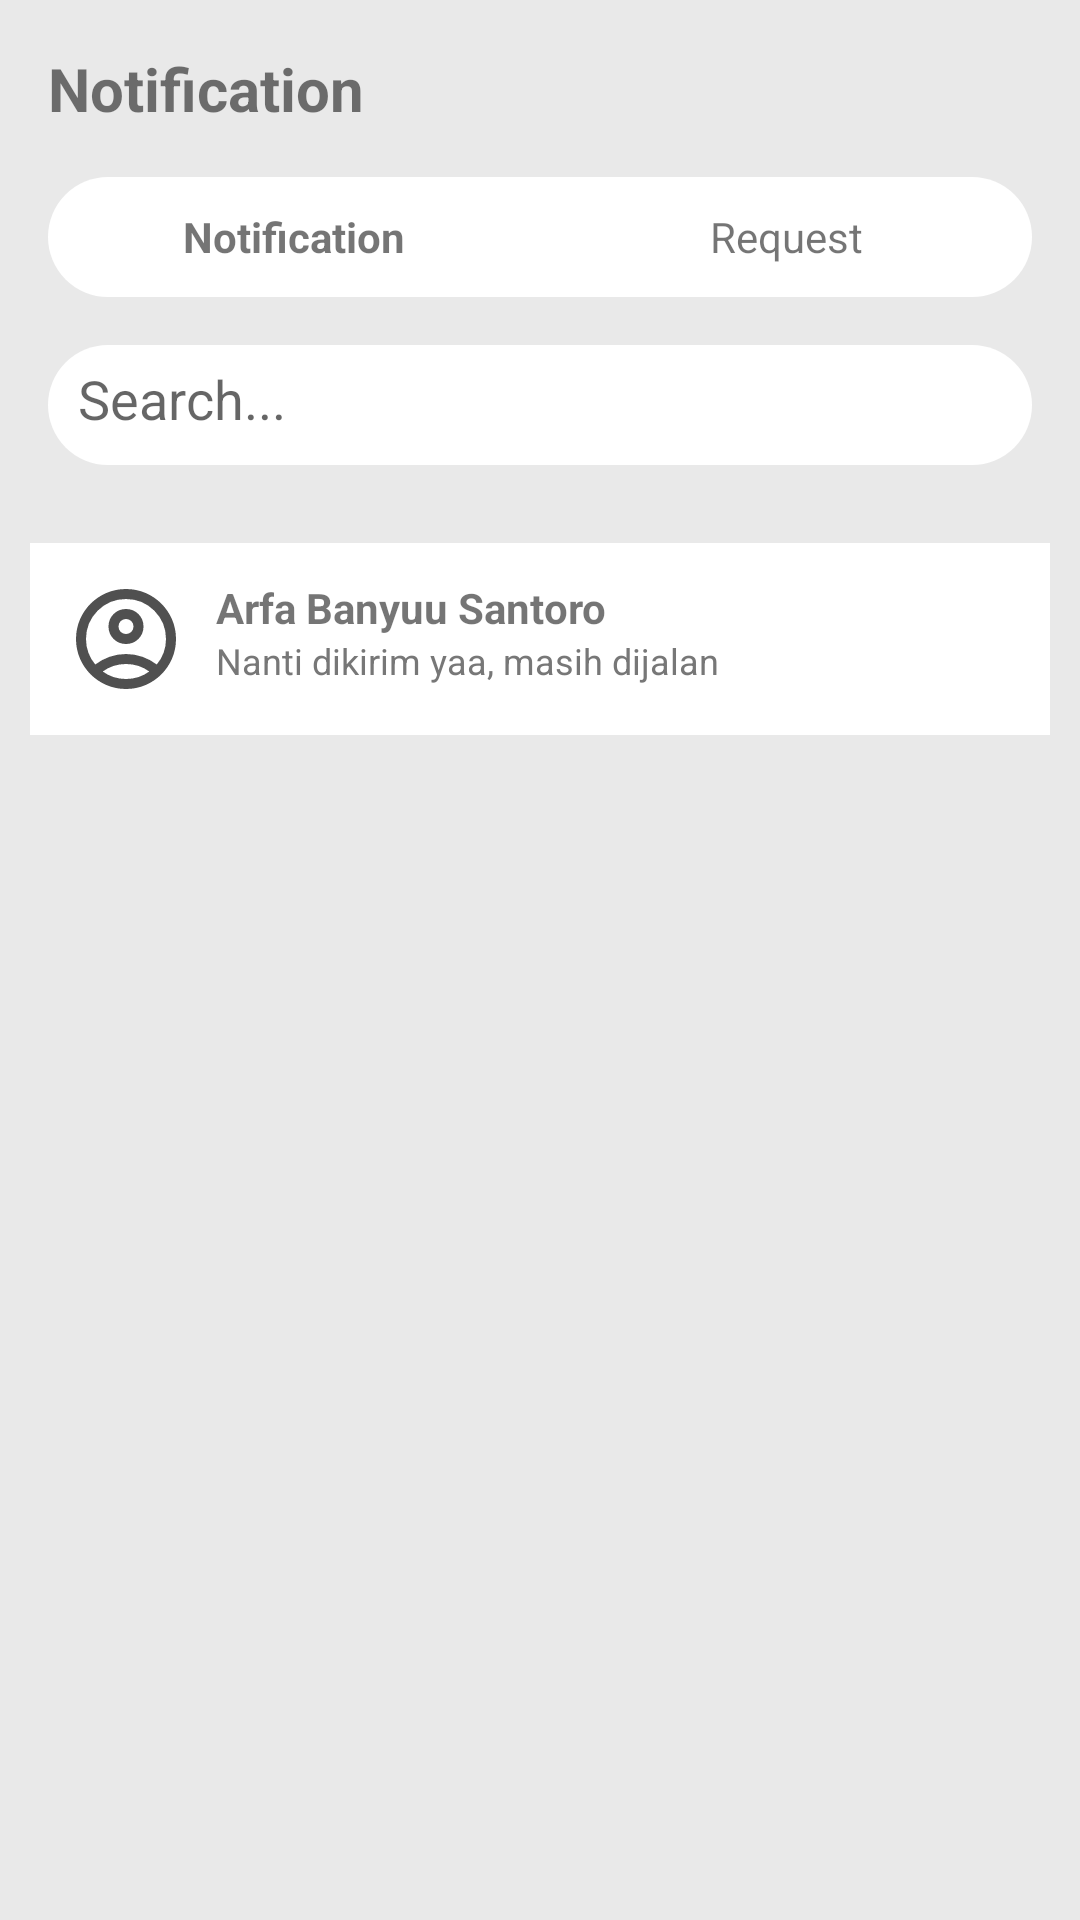

Produce the Android XML layout that renders to this screen, including the resource entries it uses.
<!-- AndroidManifest.xml: application theme Theme.BelaJR -->
<!-- res/layout/activity_notification.xml -->
<?xml version="1.0" encoding="utf-8"?>
<LinearLayout xmlns:android="http://schemas.android.com/apk/res/android"
    android:layout_width="match_parent"
    android:layout_height="match_parent"
    android:orientation="vertical"
    android:background="#E9E9E9">

    
    <TextView
        android:layout_width="wrap_content"
        android:layout_height="wrap_content"
        android:text="Notification"
        android:textSize="20sp"
        android:textStyle="bold"
        android:layout_margin="16dp"/>

    
    <LinearLayout
        android:layout_width="match_parent"
        android:layout_height="40dp"
        android:orientation="horizontal"
        android:layout_marginHorizontal="16dp"
        android:background="@drawable/borderradiuslogin">

        <TextView
            android:id="@+id/tabNotification"
            android:layout_width="0dp"
            android:layout_height="match_parent"
            android:layout_weight="1"
            android:text="Notification"
            android:textStyle="bold"
            android:gravity="center"
            android:background="@drawable/tab_active"/>

        <TextView
            android:id="@+id/tabRequest"
            android:layout_width="0dp"
            android:layout_height="match_parent"
            android:layout_weight="1"
            android:text="Request"
            android:gravity="center"/>
    </LinearLayout>

    
    <EditText
        android:id="@+id/searchNotif"
        android:layout_width="match_parent"
        android:layout_height="40dp"
        android:hint="Search..."
        android:layout_margin="16dp"
        android:padding="10dp"
        android:background="@drawable/borderradiuslogin"/>

    
    <ScrollView
        android:layout_width="match_parent"
        android:layout_height="0dp"
        android:layout_weight="1">

        <LinearLayout
            android:id="@+id/listNotif"
            android:layout_width="match_parent"
            android:layout_height="wrap_content"
            android:orientation="vertical"
            android:padding="10dp">

            
            <LinearLayout
                android:layout_width="match_parent"
                android:layout_height="wrap_content"
                android:background="#FFFFFF"
                android:padding="12dp"
                android:layout_marginBottom="10dp"
                android:orientation="horizontal">

                <ImageView
                    android:layout_width="40dp"
                    android:layout_height="40dp"
                    android:src="@drawable/outline_account_circle_24"/>

                <LinearLayout
                    android:layout_width="match_parent"
                    android:layout_height="wrap_content"
                    android:orientation="vertical"
                    android:layout_marginStart="10dp">

                    <TextView
                        android:text="Arfa Banyuu Santoro"
                        android:textStyle="bold"
                        android:textSize="14sp"
                        android:layout_width="wrap_content"
                        android:layout_height="wrap_content"/>

                    <TextView
                        android:text="Nanti dikirim yaa, masih dijalan"
                        android:textSize="12sp"
                        android:textColor="#777"
                        android:layout_width="wrap_content"
                        android:layout_height="wrap_content"/>

                </LinearLayout>
            </LinearLayout>

            

        </LinearLayout>

    </ScrollView>

</LinearLayout>
<!-- resources referenced by this layout -->
<resources>
  <!-- drawable borderradiuslogin (drawable) -->
  <?xml version="1.0" encoding="utf-8"?>
  <shape xmlns:android="http://schemas.android.com/apk/res/android"
      android:shape="rectangle">
      <solid android:color="#FFFF" />
      <corners
          android:topLeftRadius="125dp"
          android:topRightRadius="125dp"
          android:bottomLeftRadius="125dp"
          android:bottomRightRadius="125dp" />
  </shape>
  <!-- drawable outline_account_circle_24 (drawable) -->
  <vector xmlns:android="http://schemas.android.com/apk/res/android" android:alpha="0.69" android:height="24dp" android:tint="#000000" android:viewportHeight="960" android:viewportWidth="960" android:width="24dp">
        
      <path android:fillColor="@android:color/white" android:pathData="M234,684Q285,645 348,622.5Q411,600 480,600Q549,600 612,622.5Q675,645 726,684Q761,643 780.5,591Q800,539 800,480Q800,347 706.5,253.5Q613,160 480,160Q347,160 253.5,253.5Q160,347 160,480Q160,539 179.5,591Q199,643 234,684ZM380.5,479.5Q340,439 340,380Q340,321 380.5,280.5Q421,240 480,240Q539,240 579.5,280.5Q620,321 620,380Q620,439 579.5,479.5Q539,520 480,520Q421,520 380.5,479.5ZM480,880Q397,880 324,848.5Q251,817 197,763Q143,709 111.5,636Q80,563 80,480Q80,397 111.5,324Q143,251 197,197Q251,143 324,111.5Q397,80 480,80Q563,80 636,111.5Q709,143 763,197Q817,251 848.5,324Q880,397 880,480Q880,563 848.5,636Q817,709 763,763Q709,817 636,848.5Q563,880 480,880ZM580,784.5Q627,769 666,740Q627,711 580,695.5Q533,680 480,680Q427,680 380,695.5Q333,711 294,740Q333,769 380,784.5Q427,800 480,800Q533,800 580,784.5ZM523,423Q540,406 540,380Q540,354 523,337Q506,320 480,320Q454,320 437,337Q420,354 420,380Q420,406 437,423Q454,440 480,440Q506,440 523,423ZM480,380Q480,380 480,380Q480,380 480,380Q480,380 480,380Q480,380 480,380Q480,380 480,380Q480,380 480,380Q480,380 480,380Q480,380 480,380ZM480,740Q480,740 480,740Q480,740 480,740Q480,740 480,740Q480,740 480,740Q480,740 480,740Q480,740 480,740Q480,740 480,740Q480,740 480,740Z"/>
      
  </vector>
  <style name="Theme.BelaJR" parent="Theme.MaterialComponents.DayNight.NoActionBar">
          <item name="colorPrimary">@color/primary</item>
          <item name="colorPrimaryVariant">@color/primary_dark</item>
          <item name="colorOnPrimary">@color/white</item>
          <item name="colorSecondary">@color/primary</item>
          <item name="colorOnSecondary">@color/white</item>
          <item name="android:statusBarColor">@color/primary_dark</item>
      </style>
  <!-- not gathered from this repository: default colours our renderer supplied (Android Studio template values) -->
  <color name="white">#FFFFFFFF</color>
</resources>
